Photos from the image-classification dataset "train_split" in the GitHub repository ratanjyoti/bharatanatyam-mudra. Its 50 classes are: Alapadmam, Anjali, Aralam, Ardhachandran, Ardhapathaka, Berunda, Bramaram, Chakra, Chandrakala, Chaturam, Garuda, Hamsapaksha, Hamsasyam, Kangulam, Kapith, Kapotham, Karkatta, Kartariswastika, Katakamukha 1, Katakamukha 2, Katakamukha 3, Katakavardhana, Katrimukha, Khatva, Kilaka, Kurma, Matsya, Mayura, Mrigasirsha, Mukulam, Mushti, Nagabandha, Padmakosha, Pasha, Pathaka, Pushpaputa, Sakata, Samputa, Sarpasirsha, Shanka, Shivalinga, Shukatundam, Sikharam, Simhamukham, Suchi, Swastikam, Tamarachudam, Tripathaka, Trishulam, Varaha.

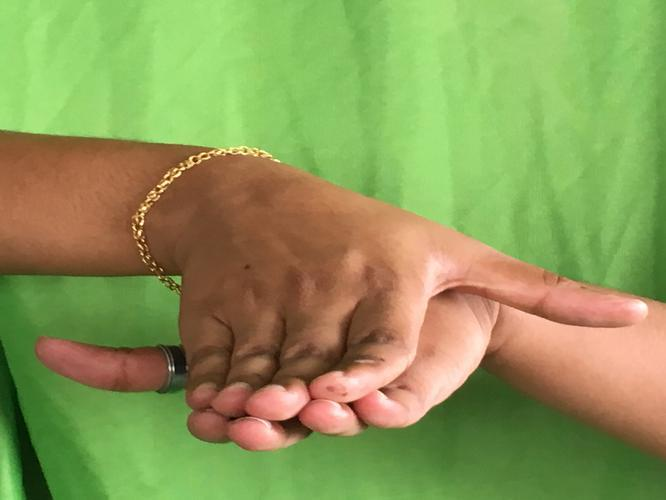
Label: Matsya

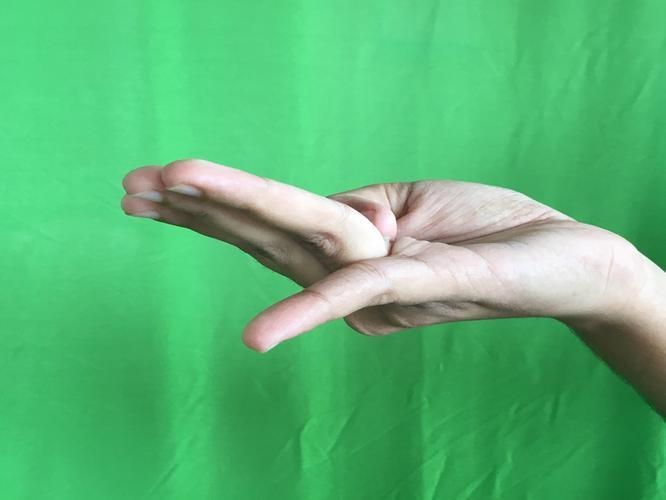
Label: Chaturam

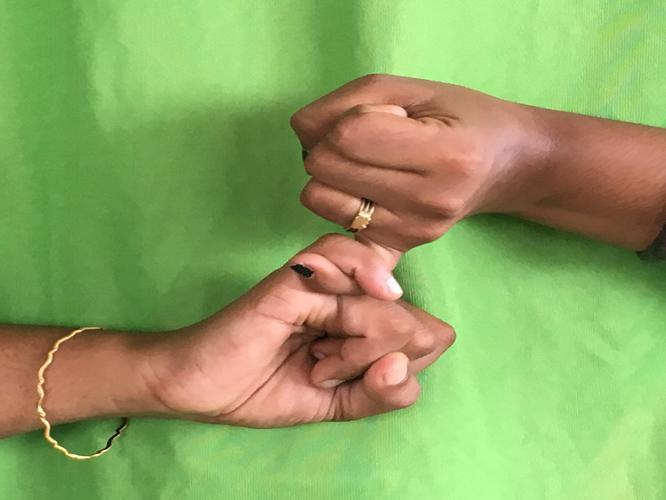
Label: Kilaka

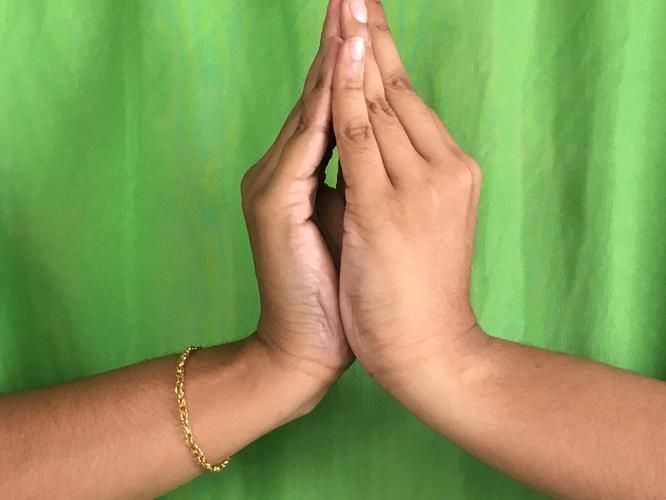
Label: Kapotham

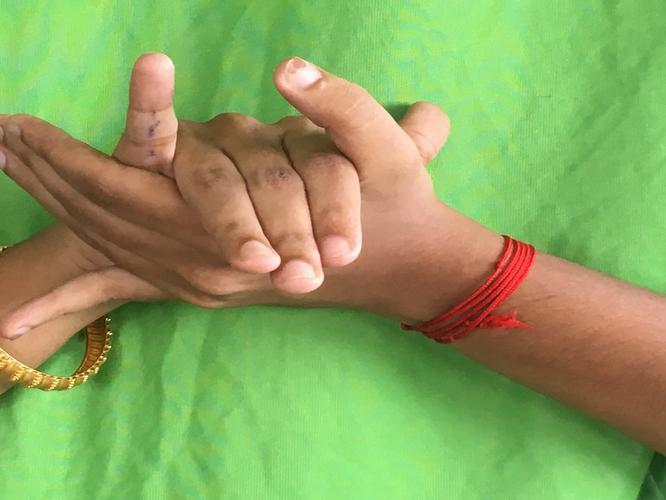
Label: Kurma

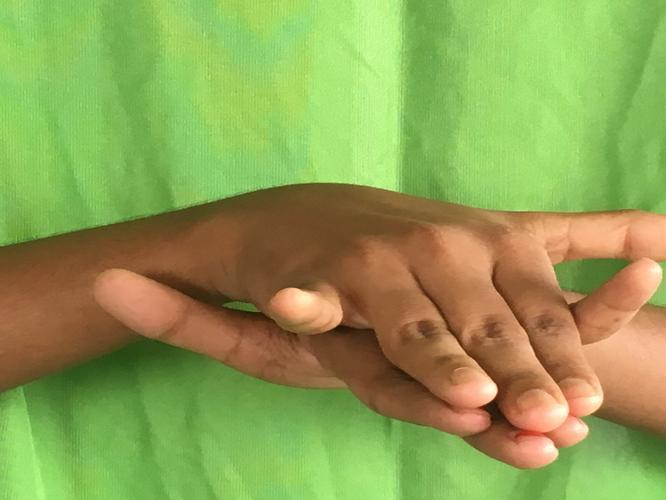
Label: Varaha
